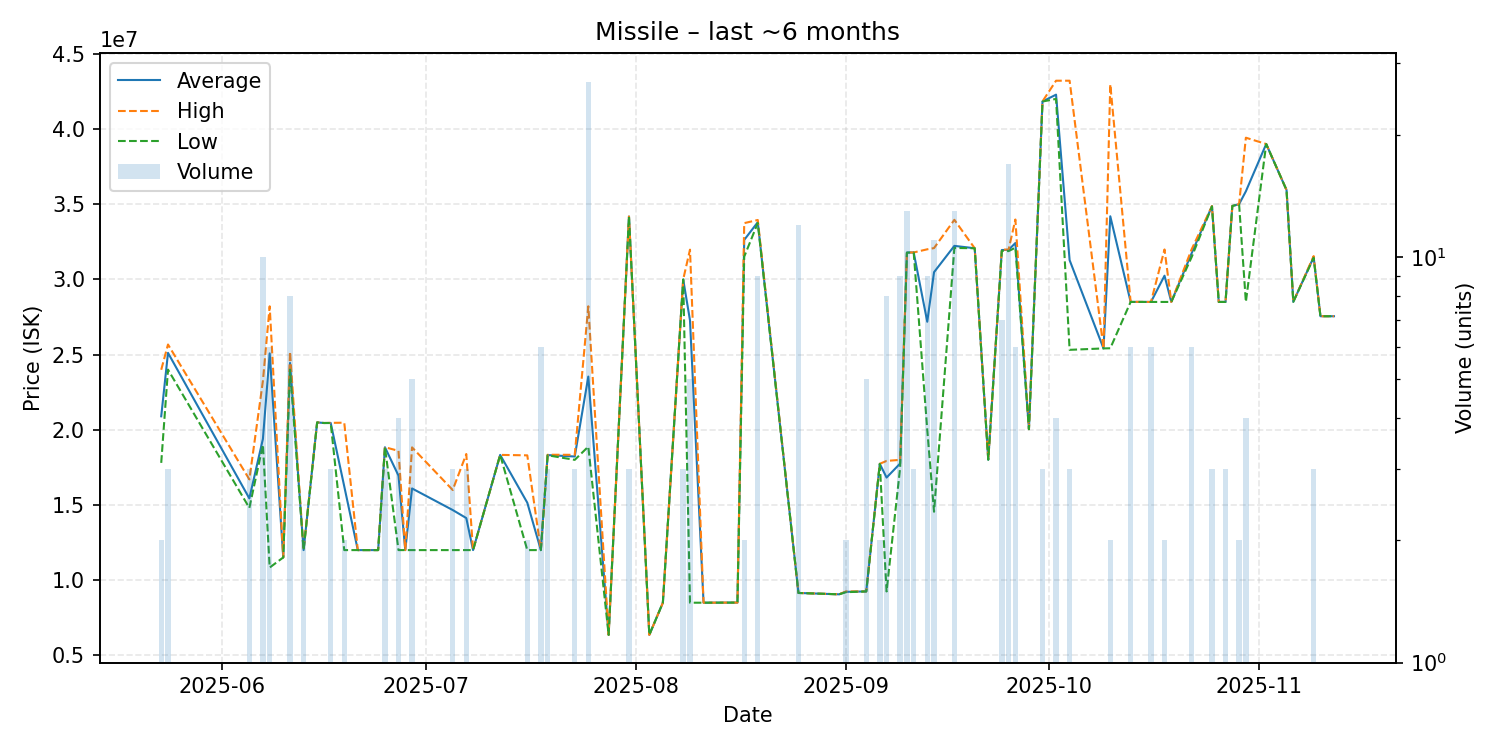

The table this chart was drawn from, first rows:
date, average, highest, lowest, order_count, volume
2025-05-23, 20895000, 23990000, 17800000, 2, 2
2025-05-24, 25113333, 25670000, 24000000, 3, 3
2025-06-05, 15436667, 16700000, 14805000, 3, 3
2025-06-07, 19390000, 23250000, 19000000, 5, 10
2025-06-08, 25080000, 28210000, 10840000, 3, 6
2025-06-10, 11510000, 11510000, 11510000, 1, 1
2025-06-11, 24446250, 25190000, 24000000, 2, 8
2025-06-13, 12000000, 12000000, 12000000, 1, 2
2025-06-15, 20490000, 20490000, 20490000, 1, 1
2025-06-16, 20450000, 20450000, 20450000, 1, 1
2025-06-17, 20453333, 20460000, 20450000, 2, 3
2025-06-19, 16235000, 20470000, 12000000, 2, 2
2025-06-21, 12000000, 12000000, 12000000, 1, 1
2025-06-22, 12000000, 12000000, 12000000, 1, 1
2025-06-23, 12000000, 12000000, 12000000, 1, 1
2025-06-24, 12000000, 12000000, 12000000, 1, 1
2025-06-25, 18840000, 18840000, 18840000, 1, 3
2025-06-27, 16950000, 18600000, 12000000, 4, 4
2025-06-28, 12000000, 12000000, 12000000, 1, 1
2025-06-29, 16098000, 18830000, 12000000, 4, 5
2025-07-05, 14663333, 15995000, 12000000, 3, 3
2025-07-07, 14130000, 18390000, 12000000, 3, 3
2025-07-08, 12000000, 12000000, 12000000, 1, 1
2025-07-12, 18330000, 18330000, 18330000, 1, 1
2025-07-16, 15150000, 18300000, 12000000, 2, 2
2025-07-18, 12000000, 12000000, 12000000, 1, 6
2025-07-19, 18316667, 18340000, 18305000, 3, 3
2025-07-23, 18223333, 18335000, 18000000, 3, 3
2025-07-25, 23537037, 28210000, 18880000, 15, 27
2025-07-28, 6363000, 6363000, 6363000, 1, 1
2025-07-31, 34180000, 34180000, 34180000, 2, 3
2025-08-03, 6363000, 6363000, 6363000, 1, 1
2025-08-05, 8500000, 8500000, 8500000, 1, 1
2025-08-08, 29993333, 30000000, 29990000, 2, 3
2025-08-09, 27280200, 31975000, 8501000, 3, 5
2025-08-11, 8502000, 8502000, 8502000, 1, 1
2025-08-16, 8510000, 8510000, 8510000, 1, 1
2025-08-17, 32625000, 33740000, 31510000, 2, 2
2025-08-19, 33802222, 33950000, 33750000, 7, 9
2025-08-25, 9150000, 9150000, 9150000, 2, 12
2025-08-31, 9060000, 9060000, 9060000, 1, 1
2025-09-01, 9225500, 9250000, 9201000, 2, 2
2025-09-04, 9251200, 9252000, 9251000, 3, 5
2025-09-06, 17735000, 17740000, 17730000, 2, 2
2025-09-07, 16823875, 17930000, 9251000, 6, 8
2025-09-09, 17756667, 18000000, 17475000, 8, 9
2025-09-10, 31783077, 31790000, 31780000, 3, 13
2025-09-11, 31790000, 31790000, 31790000, 1, 3
2025-09-13, 27184444, 32000000, 20000000, 7, 9
2025-09-14, 30479091, 32080000, 14550000, 9, 11
2025-09-17, 32228462, 33960000, 32090000, 8, 13
2025-09-20, 32070000, 32070000, 32070000, 1, 1
2025-09-22, 18010000, 18010000, 18010000, 1, 1
2025-09-24, 31952857, 31980000, 31895000, 4, 7
2025-09-25, 31962941, 31980000, 31880000, 4, 17
2025-09-26, 32418333, 33980000, 32110000, 3, 6
2025-09-28, 20040000, 20040000, 20040000, 1, 1
2025-09-30, 41830000, 41835000, 41825000, 3, 3
2025-10-02, 42282500, 43210000, 42000000, 3, 4
2025-10-04, 31280000, 43210000, 25315000, 3, 3
... 19 more rows
